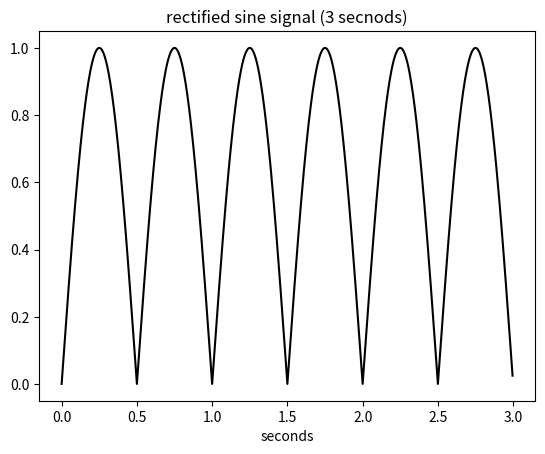

Reproduce this figure in Python.
# -*- coding: utf-8 -*-
"""
Created on Fri Jul  1 09:35:26 2022

[redacted]
@name: Program_1_12.py
@function: Rectified signal to be analyzed
@Python version: Python 3.8
"""

import numpy as np
import matplotlib.pyplot as plt

# Rectified sine signal to be analyzed. 
fy = 1# Signal frequency in Hz. 
wy = 2*np.pi*fy# Signal frequency in rad/s. 
Ty = 1/fy# Signal period in seconds. 
N = 256
fs = N*fy# Sampling frequency in Hz. 
tiv = 1/fs# Time interval between samples. 
t = np.arange(0,3*Ty,tiv)# Time intervals set (3 seconds). 
y3 = np.abs(np.sin(wy*t))# Signal data set. 

plt.plot(t,y3,'k')# Plots figure. 
plt.xlabel('seconds')
plt.title('rectified sine signal (3 secnods)')
plt.show()